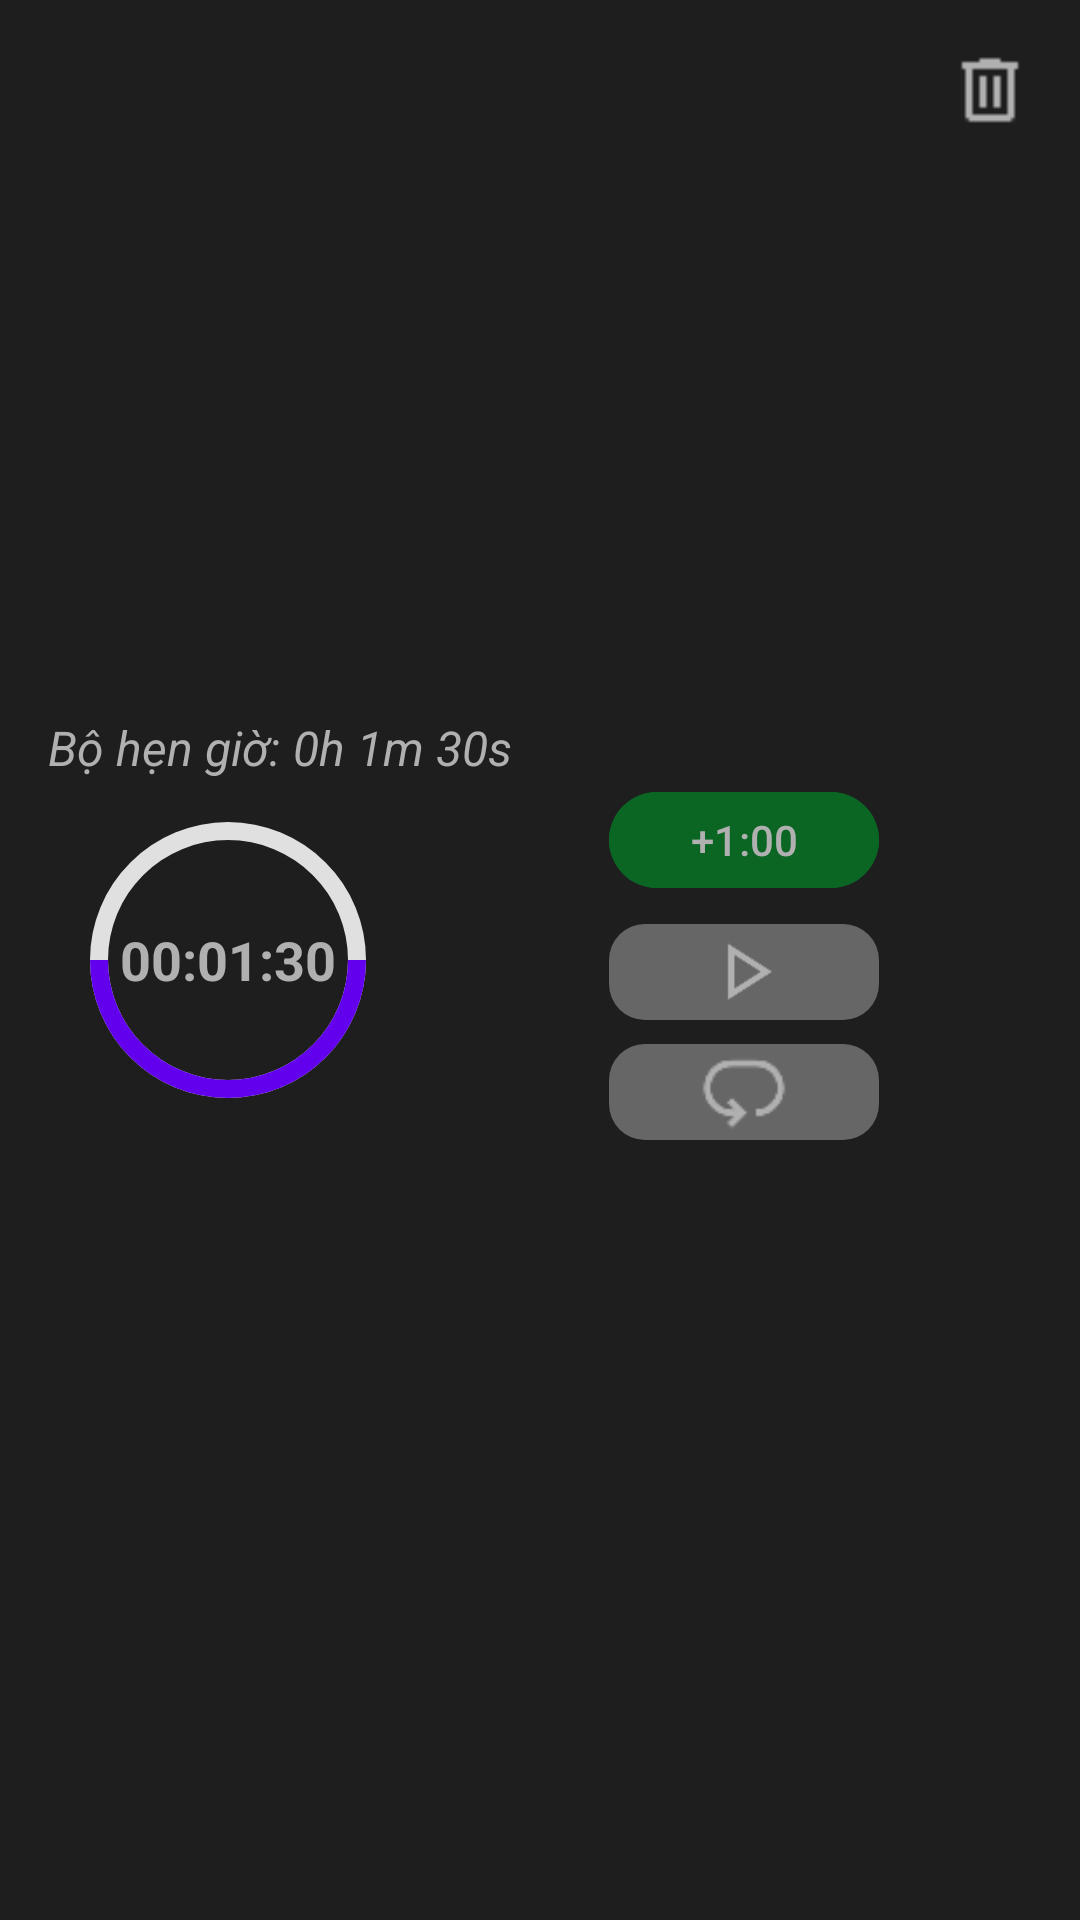

Layout XML and referenced resources for this Android screen:
<!-- AndroidManifest.xml: application theme Theme.AppTG -->
<!-- res/layout/itemhengio.xml -->
<?xml version="1.0" encoding="utf-8"?>
<androidx.constraintlayout.widget.ConstraintLayout
    xmlns:android="http://schemas.android.com/apk/res/android"
    xmlns:app="http://schemas.android.com/apk/res-auto"
    android:layout_width="match_parent"
    android:layout_height="250dp"
    android:layout_margin="10dp"
    android:background="@color/maunensanghon"
    android:padding="16dp">

    
    <ImageView
        android:id="@+id/btnClose"
        android:layout_width="28dp"
        android:layout_height="28dp"
        android:src="@drawable/xoa"
        app:tint="@color/mautrangnhathon"
        android:contentDescription="Đóng"
        android:clickable="true"
        android:focusable="true"
        app:layout_constraintTop_toTopOf="parent"
        app:layout_constraintEnd_toEndOf="parent"/>

    
    <FrameLayout
        android:id="@+id/circleContainer"
        android:layout_width="120dp"
        android:layout_height="120dp"
        app:layout_constraintStart_toStartOf="parent"
        app:layout_constraintTop_toTopOf="parent"
        app:layout_constraintBottom_toBottomOf="parent">

        <ProgressBar
            android:id="@+id/progressCircle"
            style="?android:attr/progressBarStyleHorizontal"
            android:layout_width="match_parent"
            android:layout_height="match_parent"
            android:indeterminate="false"
            android:max="60"
            android:progress="30"
            android:progressDrawable="@drawable/circle_progress" />

        <TextView
            android:id="@+id/tvTime"
            android:layout_width="match_parent"
            android:layout_height="match_parent"
            android:gravity="center"
            android:text="00:01:30"
            android:textSize="18sp"
            android:textStyle="bold"
            android:textColor="@color/mautrangnhathon" />
    </FrameLayout>

    

    

    <TextView
        android:id="@+id/tvTimerInfo"
        android:layout_width="250dp"
        android:layout_height="wrap_content"
        android:text="Bộ hẹn giờ: 0h 1m 30s"
        android:textColor="@color/mautrangnhathon"
        android:textSize="16sp"
        android:textStyle="italic"
        app:layout_constraintBottom_toTopOf="@+id/btnAddTime"
        app:layout_constraintEnd_toEndOf="@+id/circleContainer"
        app:layout_constraintHorizontal_bias="0.0"
        app:layout_constraintStart_toStartOf="@+id/circleContainer"
        app:layout_constraintTop_toTopOf="@+id/circleContainer"
        app:layout_constraintVertical_bias="1.0" />

    <Button
        android:id="@+id/btnAddTime"
        android:layout_width="90dp"
        android:layout_height="40dp"
        android:text="+1:00"
        android:textColor="@color/mautrangnhathon"
        android:backgroundTint="@color/green_dark"
        app:layout_constraintTop_toTopOf="@id/circleContainer"
        app:layout_constraintBottom_toTopOf="@id/btnPlay"
        app:layout_constraintStart_toEndOf="@id/circleContainer"
        app:layout_constraintEnd_toEndOf="parent"
        android:layout_marginStart="16dp"/>

    
    <ImageView
        android:id="@+id/btnPlay"
        android:layout_width="90dp"
        android:layout_height="0dp"
        android:background="@drawable/bg_rounded"
        android:src="@drawable/play"
        app:tint="@color/mautrangnhathon"
        android:contentDescription="Play"
        android:clickable="true"
        android:focusable="true"
        app:layout_constraintTop_toBottomOf="@id/btnAddTime"
        app:layout_constraintBottom_toTopOf="@id/btnReset"
        app:layout_constraintStart_toStartOf="@id/btnAddTime"
        app:layout_constraintEnd_toEndOf="@id/btnAddTime"
        android:layout_marginTop="8dp"
        android:layout_marginBottom="8dp"/>

    
    <ImageView
        android:id="@+id/btnReset"
        android:layout_width="90dp"
        android:layout_height="0dp"
        android:background="@drawable/bg_rounded"
        android:src="@drawable/reset"
        app:tint="@color/mautrangnhathon"
        android:contentDescription="Reset"
        android:clickable="true"
        android:focusable="true"
        app:layout_constraintBottom_toBottomOf="@id/circleContainer"
        app:layout_constraintTop_toBottomOf="@id/btnPlay"
        app:layout_constraintStart_toStartOf="@id/btnAddTime"
        app:layout_constraintEnd_toEndOf="@id/btnAddTime"/>

</androidx.constraintlayout.widget.ConstraintLayout>
<!-- resources referenced by this layout -->
<resources>
  <color name="green_dark">#0B6623</color>
  <color name="maunensanghon">#1E1E1E</color>
  <color name="mautrangnhathon">#B0B0B0</color>
  <!-- drawable bg_rounded (drawable) -->
  <?xml version="1.0" encoding="utf-8"?>
  <shape xmlns:android="http://schemas.android.com/apk/res/android"
      android:shape="rectangle">
      <corners android:radius="12dp" /> 
      <solid android:color="@color/mauxamnhat"/>  
  </shape>
  <!-- drawable circle_progress (drawable) -->
  <?xml version="1.0" encoding="utf-8"?>
  <layer-list xmlns:android="http://schemas.android.com/apk/res/android">
      <item android:id="@android:id/background">
          <shape android:shape="ring"
              android:useLevel="false"
              android:thickness="6dp">
              <solid android:color="#E0E0E0"/>
          </shape>
      </item>
      <item android:id="@android:id/progress">
          <shape android:shape="ring"
              android:useLevel="true"
              android:thickness="6dp">
              <solid android:color="#6200EE"/>
          </shape>
      </item>
  </layer-list>
  <!-- drawable play: png bitmap (drawable, 778 bytes) -->
  <!-- drawable reset: png bitmap (drawable, 955 bytes) -->
  <!-- drawable xoa: png bitmap (drawable, 411 bytes) -->
  <style name="Theme.AppTG" parent="Base.Theme.AppTG" />
  <color name="mauxamnhat">#666666</color>
  <style name="Base.Theme.AppTG" parent="Theme.Material3.DayNight.NoActionBar">
          
          
          <item name="android:windowLightStatusBar">false</item>
          <item name="android:windowBackground">@color/black</item>
          <item name="android:statusBarColor">@color/maunensanghon</item>
      </style>
  <color name="black">#121212</color>
</resources>
